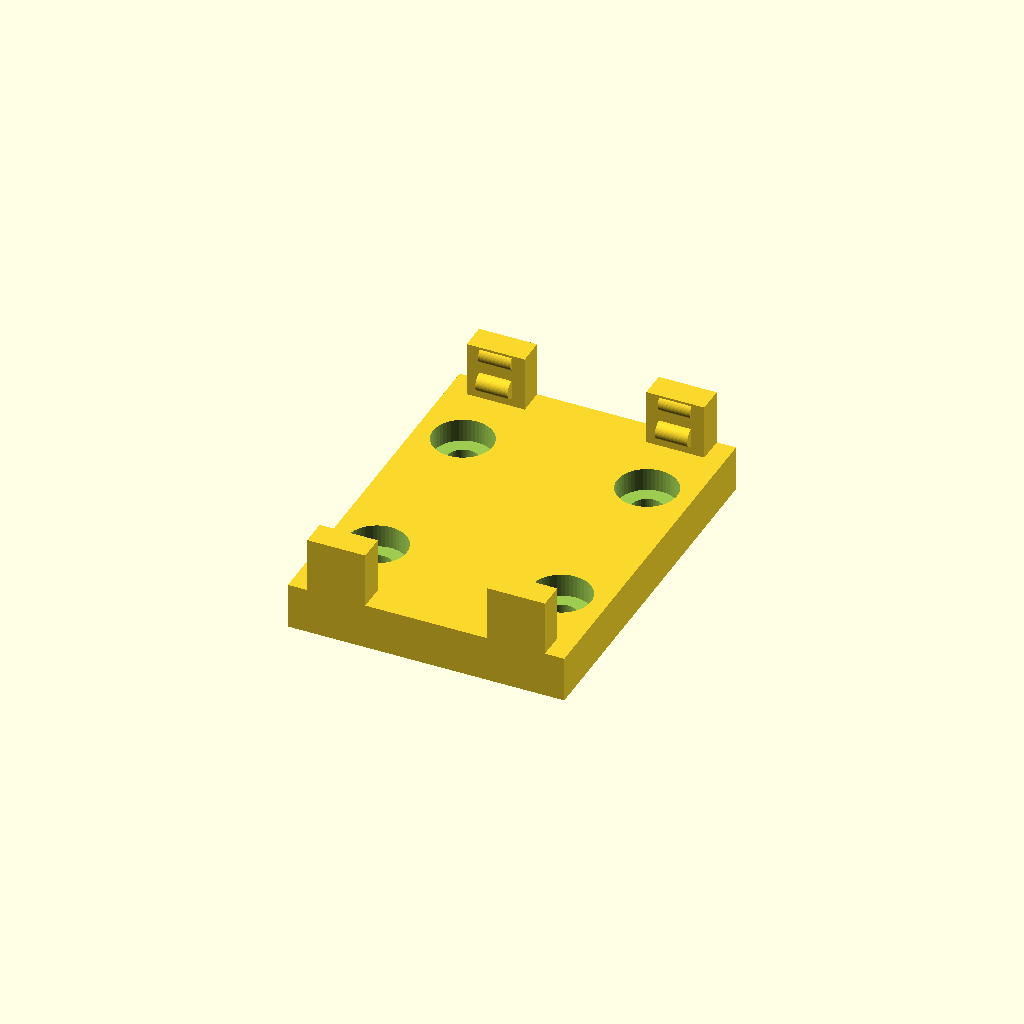
Cell 1 — every parameter at its default value.
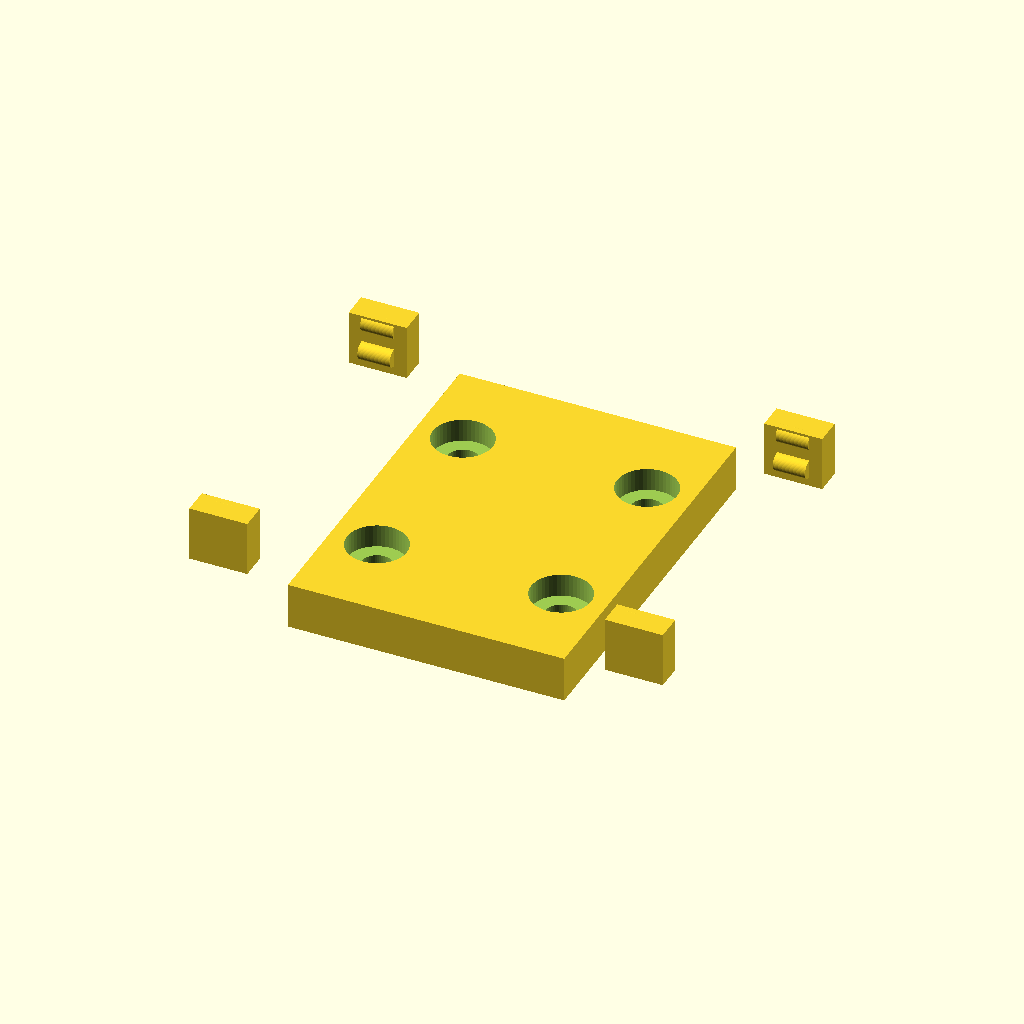
Cell 2: pcb_width = 51.2 (everything else at default).
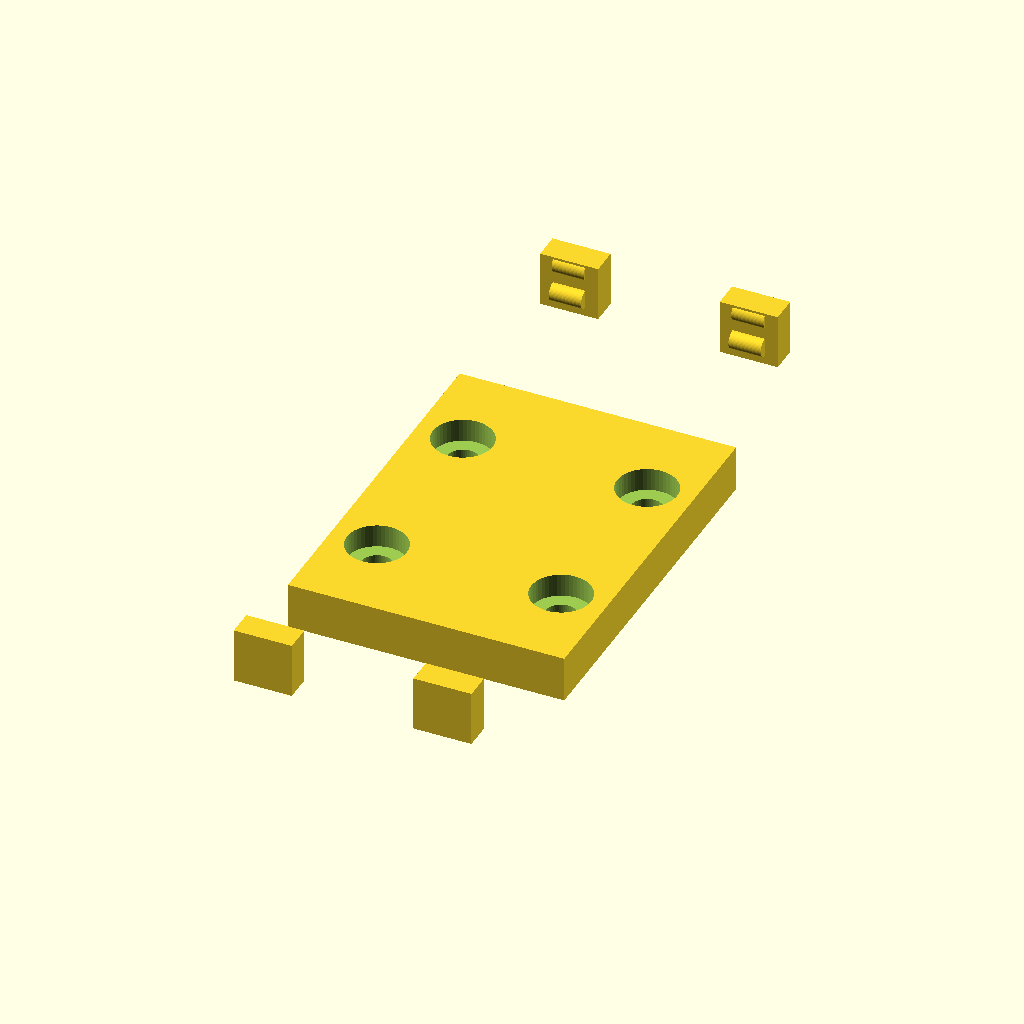
Cell 3: pcb_length = 68.4 (everything else at default).
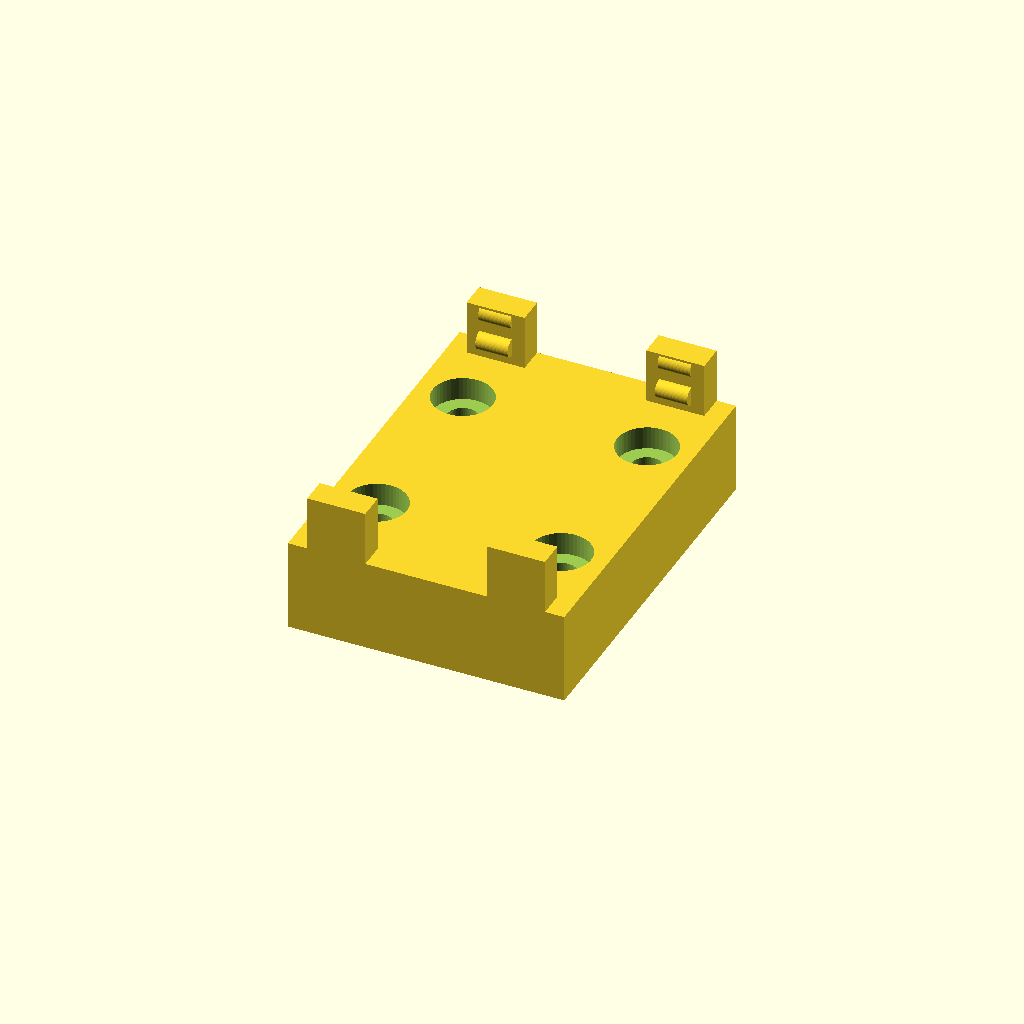
Cell 4: plate_thickness = 10 (everything else at default).
One fixed orthographic camera (rotation 55°, 0°, 25°; colour scheme Cornfield) for every cell.
The OpenSCAD source (DIN-Mount/WeMos-Mini.scad):
// PCB Spacer Plate - Wemos D1 Mini
// Version: 0.33
// Description: Fully centered geometry. Plate is exactly PCB width + margins.
// Bottom ledge: Flat surface facing UP. Top: Half-cylinder lock.

/* [Wemos D1 Mini PCB Dimensions] */
pcb_width = 25.6;
pcb_length = 34.2;
pcb_thickness = 1.0;
plate_thickness = 5.0;
edge_margin = 5;

/* [Clip Parameters] */
pcb_resting_height = 3.0;
clip_width = 3.5;
clip_wall_thickness = 2.9;
snap_dia = 2.0;
clip_margin = 1.3;

/* [Plate Mounting Holes] */
mount_hole_dia = 3.4;
mount_hole_spacing_y = 20; // Distance between holes on one side
cap_recess_dia = 6.5;
cap_recess_depth = 2.5;

/* [PCB Hardware] */
m3_bolt_dia = 3.4;
nut_dia = 6.3;
nut_depth = 3.0;

/* [Calculated Dimensions] */
//plate_w = pcb_width + (edge_margin * 2);
//plate_l = pcb_length + (edge_margin * 2);
//plate_w = pcb_width + edge_margin * 2;
plate_w = 30;
plate_l = 40;
//plate_l = pcb_length + (clip_wall_thickness * 2);

$fn = 50;

module dual_snap_clip(rotate_z) {
    // Clips are positioned relative to the PCB edges
    rotate([0, 0, rotate_z])
    translate([0, pcb_length/2, plate_thickness])
    union() {
        // 1. VERTICAL POST (Inner face at Y=0 relative to translate)
        translate([-clip_width*0.9, 0, 0])
            cube([clip_width*1.8, clip_wall_thickness, pcb_resting_height + pcb_thickness + snap_dia]);

        // 2. LOWER SUPPORT LEDGE (Flat surface facing UP)
        translate([0, 0, pcb_resting_height - snap_dia/2])
        rotate([0, 90, 0])
        cylinder(h = clip_width, d = snap_dia, center = true);

        // 3. UPPER SNAP LOCK (Half-cylinder facing IN)
        translate([0, snap_dia/3, pcb_resting_height + pcb_thickness + snap_dia/2])
        rotate([0, 90, 0])
        cylinder(h = clip_width, d = snap_dia, center = true);
    }
}

module wemos_d1_mini_v0_32() {
    difference() {
        // Base plate centered
        translate([-plate_w/2, -plate_l/2, 0])
            cube([plate_w, plate_l, plate_thickness]);

        // Mounting holes - Centered logic
        // Holes are placed at the side margins
        //x_pos = plate_w/2 - 5.5; // Offset 2.5mm from outer edge
        x_pos = 10; // Offset 2.5mm from outer edge
        for (x = [-x_pos, x_pos]) {
            for (y = [-mount_hole_spacing_y/2, mount_hole_spacing_y/2]) {
                translate([x, y, -1])
                    cylinder(h = plate_thickness + 2, d = mount_hole_dia);
                translate([x, y, plate_thickness - cap_recess_depth])
                    cylinder(h = cap_recess_depth + 0.1, d = cap_recess_dia);
            }
        }


    }

    // Corner Clips - Placed by rotating and translating from center
    // We use a small offset to account for the clip width
    x_off = pcb_width/2 - clip_width/2;

    translate([x_off - clip_margin, 0, 0]) dual_snap_clip(0);
    translate([-x_off + clip_margin, 0, 0]) dual_snap_clip(0);
    translate([x_off - clip_margin, 0, 0]) dual_snap_clip(180);
    translate([-x_off + clip_margin, 0, 0]) dual_snap_clip(180);
}

wemos_d1_mini_v0_32();
Customizer parameters (derived from the source; name, type, default, range or options):
pcb_width: number, default 25.6
pcb_length: number, default 34.2
pcb_thickness: number, default 1
plate_thickness: number, default 5
edge_margin: number, default 5
pcb_resting_height: number, default 3
clip_width: number, default 3.5
clip_wall_thickness: number, default 2.9
snap_dia: number, default 2
clip_margin: number, default 1.3
mount_hole_dia: number, default 3.4
mount_hole_spacing_y: number, default 20
cap_recess_dia: number, default 6.5
cap_recess_depth: number, default 2.5
m3_bolt_dia: number, default 3.4
nut_dia: number, default 6.3
nut_depth: number, default 3
plate_w: number, default 30
plate_l: number, default 40
